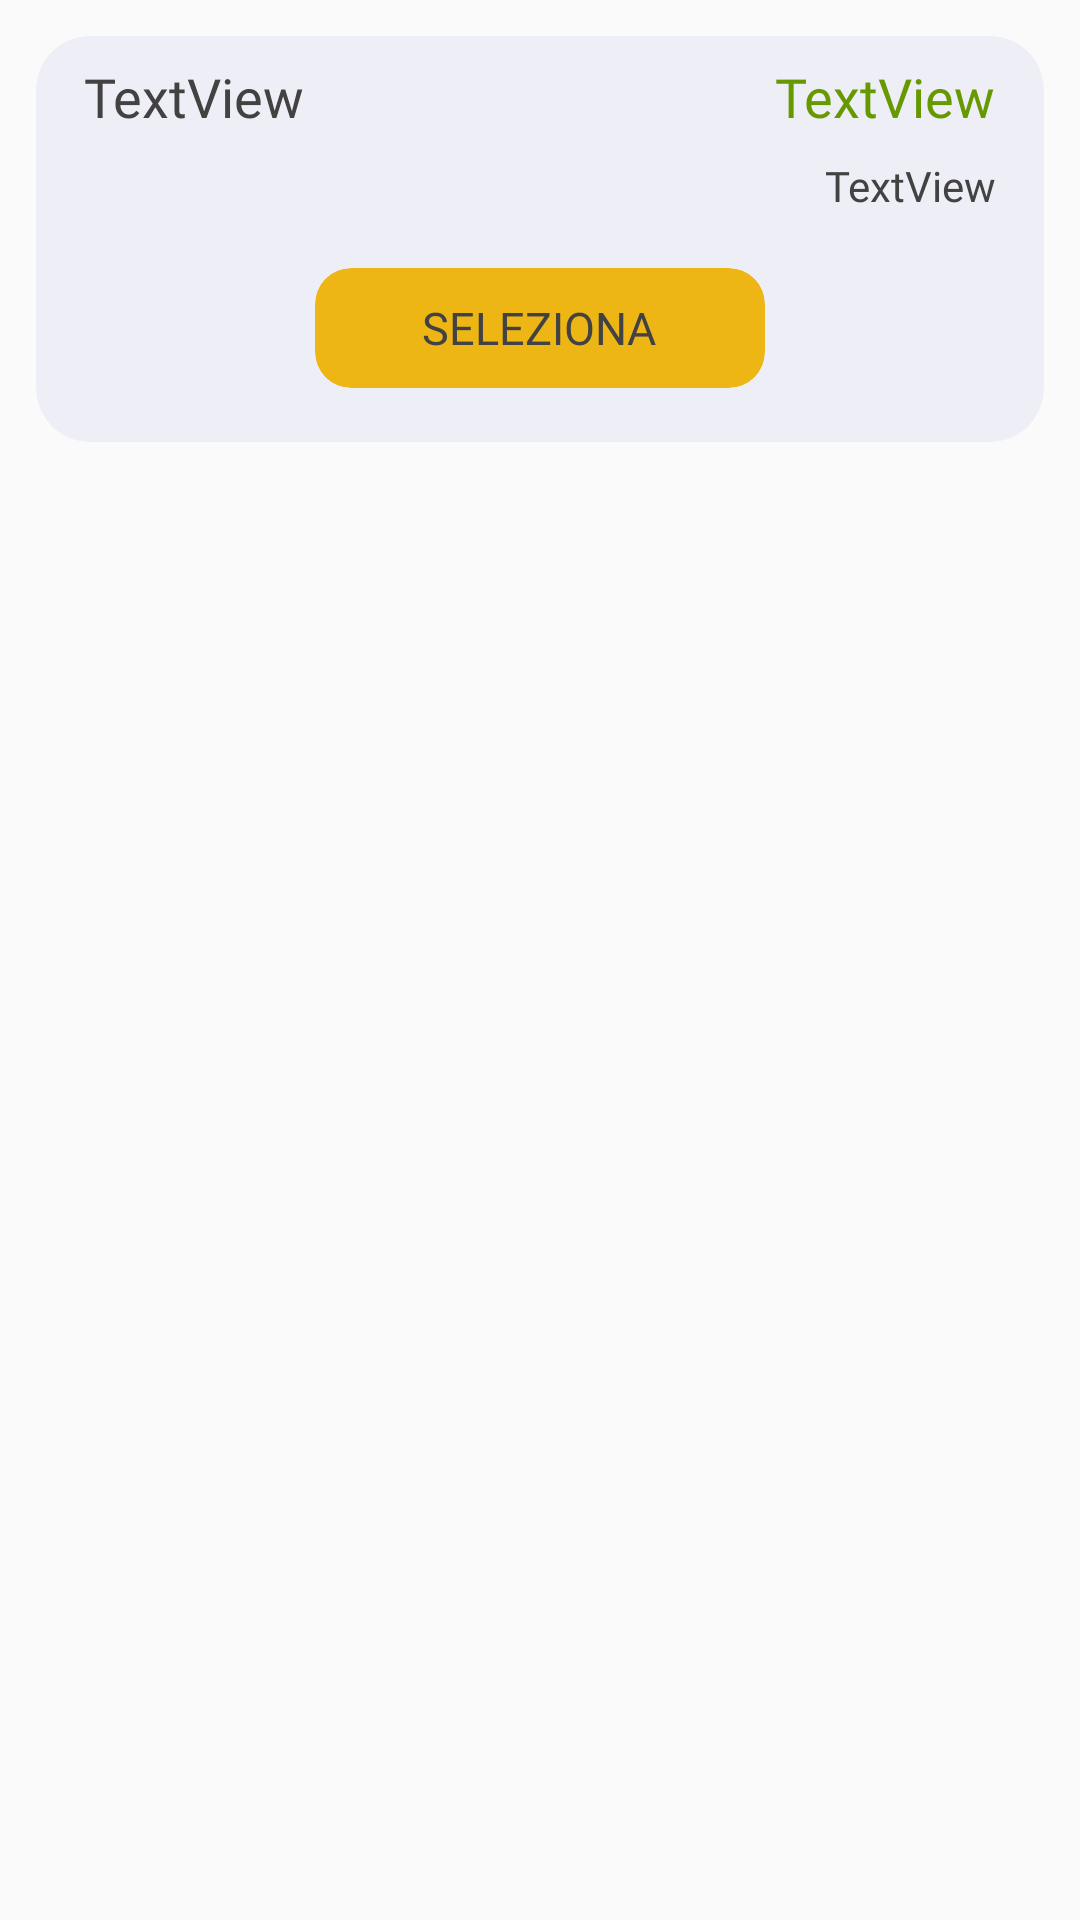

Produce the Android XML layout that renders to this screen, including the resource entries it uses.
<!-- AndroidManifest.xml: application theme AppTheme -->
<!-- res/layout/detail_walking.xml -->
<?xml version="1.0" encoding="utf-8"?>
<LinearLayout xmlns:android="http://schemas.android.com/apk/res/android"
    xmlns:app="http://schemas.android.com/apk/res-auto"
    android:layout_width="match_parent"
    android:layout_height="wrap_content">

    <android.support.v7.widget.CardView
        android:layout_width="match_parent"
        android:layout_height="wrap_content"
        android:layout_margin="12dp"
        app:cardBackgroundColor="@color/CardDefaultColor"
        app:cardCornerRadius="18dp"
        app:cardElevation="0dp">

        <RelativeLayout
            android:layout_width="match_parent"
            android:layout_height="match_parent">

            <TextView
                android:id="@+id/textView3"
                android:layout_width="wrap_content"
                android:layout_height="wrap_content"
                android:layout_marginTop="8dp"
                android:fontFamily="@font/fira_sans_light"
                android:textSize="18sp" />

            <TextView
                android:id="@+id/detail_walking_route_ID"
                android:layout_width="wrap_content"
                android:layout_height="wrap_content"
                android:layout_alignParentTop="true"
                android:layout_marginEnd="16dp"
                android:layout_marginStart="16dp"
                android:layout_marginTop="8dp"
                android:layout_toEndOf="@+id/textView3"
                android:layout_toStartOf="@+id/detail_walking_duration_ID"
                android:fontFamily="@font/fira_sans_light"
                android:text="TextView"
                android:textColor="@color/DefaultColorText"
                android:textSize="18sp" />

            <TextView
                android:id="@+id/detail_walking_duration_ID"
                android:layout_width="wrap_content"
                android:layout_height="wrap_content"
                android:layout_alignParentEnd="true"
                android:layout_alignParentTop="true"
                android:layout_marginEnd="16dp"
                android:layout_marginStart="0dp"
                android:layout_marginTop="8dp"
                android:fontFamily="@font/fira_sans_light"
                android:text="TextView"
                android:textColor="@android:color/holo_green_dark"
                android:textSize="18sp" />

            <TextView
                android:id="@+id/detail_walking_distance_ID"
                android:layout_width="wrap_content"
                android:layout_height="wrap_content"
                android:layout_alignParentEnd="true"
                android:layout_below="@+id/detail_walking_duration_ID"
                android:layout_marginEnd="16dp"
                android:layout_marginTop="8dp"
                android:fontFamily="@font/fira_sans_light"
                android:text="TextView"
                android:textColor="@color/DefaultColorText" />

            <android.support.v7.widget.CardView
                android:layout_width="150dp"
                android:layout_height="40dp"
                android:layout_below="@+id/detail_walking_distance_ID"
                android:layout_centerHorizontal="true"
                android:layout_marginBottom="18dp"
                android:layout_marginTop="18dp"
                app:cardBackgroundColor="@color/CircleRepetitionAlarm"
                app:cardCornerRadius="12dp"
                app:cardElevation="0dp">

                <TextView
                    android:id="@+id/detail_walking_save_ID"
                    android:layout_width="wrap_content"
                    android:layout_height="wrap_content"
                    android:layout_alignParentStart="true"
                    android:layout_below="@+id/detail_walking_distance_ID"
                    android:layout_gravity="center"
                    android:fontFamily="@font/fira_sans_light"
                    android:text="Seleziona"
                    android:textAllCaps="true"
                    android:textColor="@color/DefaultColorText"
                    android:textSize="15sp" />
            </android.support.v7.widget.CardView>

        </RelativeLayout>

    </android.support.v7.widget.CardView>
</LinearLayout>
<!-- resources referenced by this layout -->
<resources>
  <color name="CardDefaultColor">#eeeef6</color>
  <color name="CircleRepetitionAlarm">#eeb614</color>
  <color name="DefaultColorText">#424242</color>
  <style name="AppTheme" parent="Theme.AppCompat.Light.DarkActionBar">
          
          <item name="colorPrimary">@color/colorPrimary</item>
          <item name="colorPrimaryDark">@color/colorPrimaryDark</item>
          <item name="colorAccent">@color/colorAccent</item>
      </style>
  <color name="colorPrimary">#3F51B5</color>
  <color name="colorPrimaryDark">#303F9F</color>
  <color name="colorAccent">#ff4081</color>
</resources>
